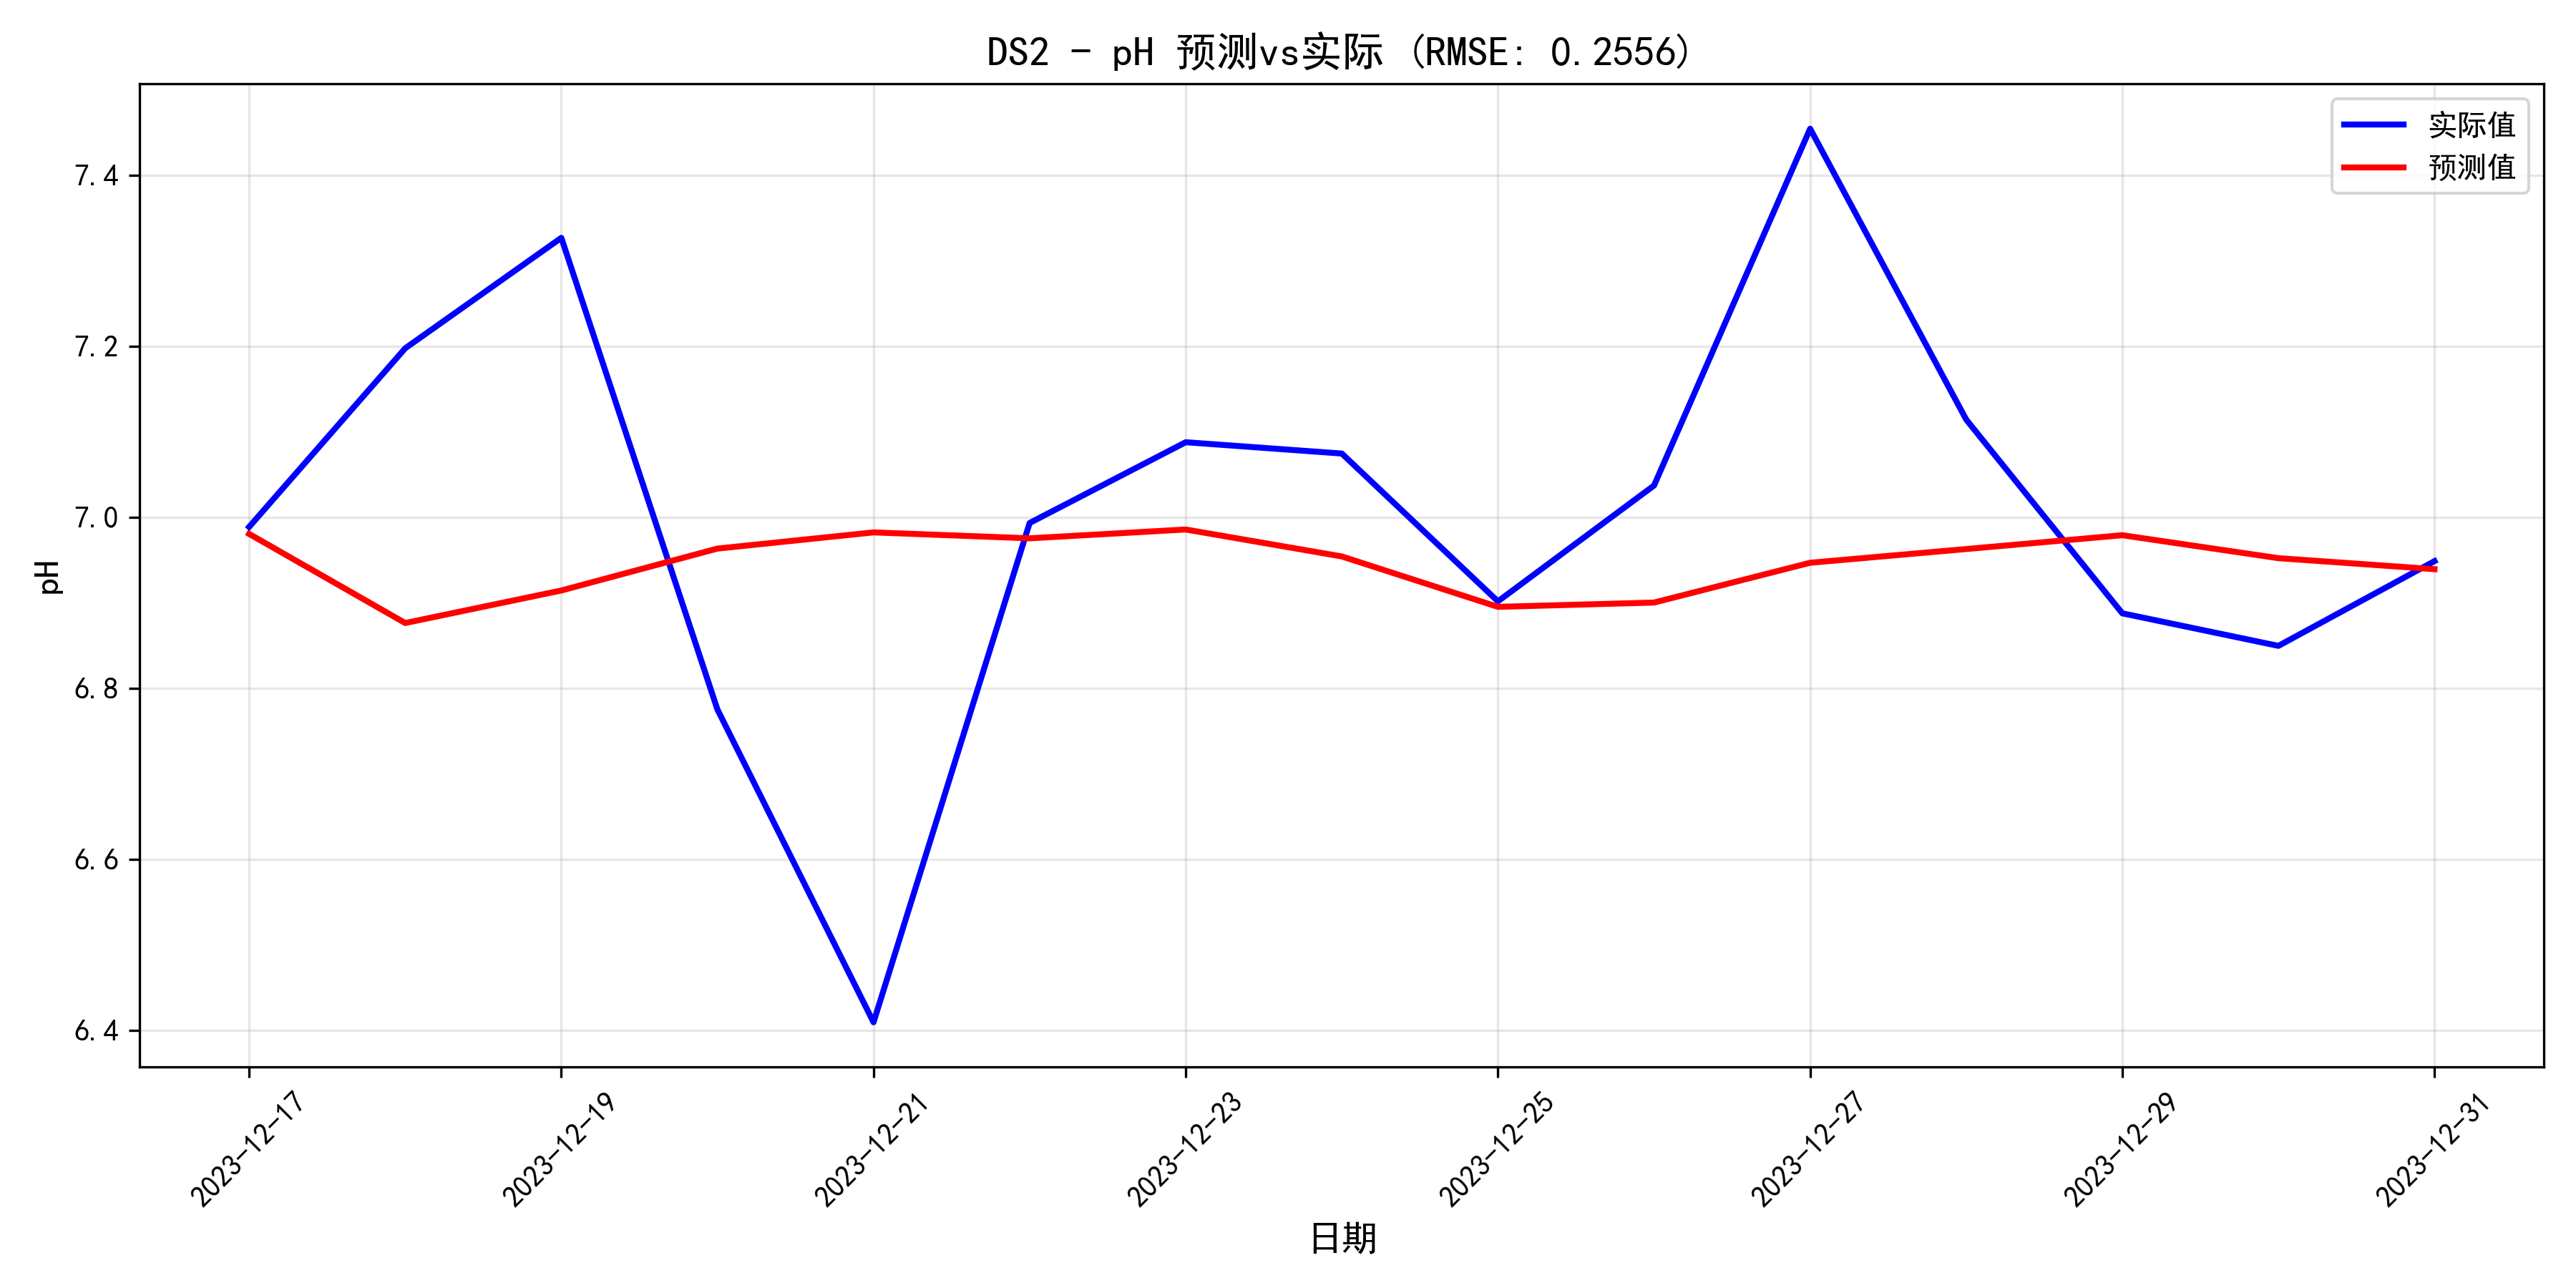

Data behind this chart, as committed beside it:
日期, 预测值, 实际值, 误差, 相对误差%
2023-12-17, 6.981, 6.989, -0.008165, 0.1168
2023-12-18, 6.877, 7.198, -0.3212, 4.463
2023-12-19, 6.915, 7.327, -0.4124, 5.628
2023-12-20, 6.964, 6.776, 0.1881, 2.776
2023-12-21, 6.983, 6.41, 0.5728, 8.937
2023-12-22, 6.976, 6.994, -0.01793, 0.2563
2023-12-23, 6.986, 7.088, -0.102, 1.44
2023-12-24, 6.955, 7.075, -0.1203, 1.701
2023-12-25, 6.896, 6.902, -0.006433, 0.0932
2023-12-26, 6.901, 7.037, -0.1368, 1.945
2023-12-27, 6.947, 7.455, -0.5075, 6.808
2023-12-28, 6.963, 7.115, -0.1514, 2.127
2023-12-29, 6.979, 6.888, 0.09133, 1.326
2023-12-30, 6.952, 6.85, 0.1025, 1.497
2023-12-31, 6.94, 6.949, -0.009434, 0.1358
